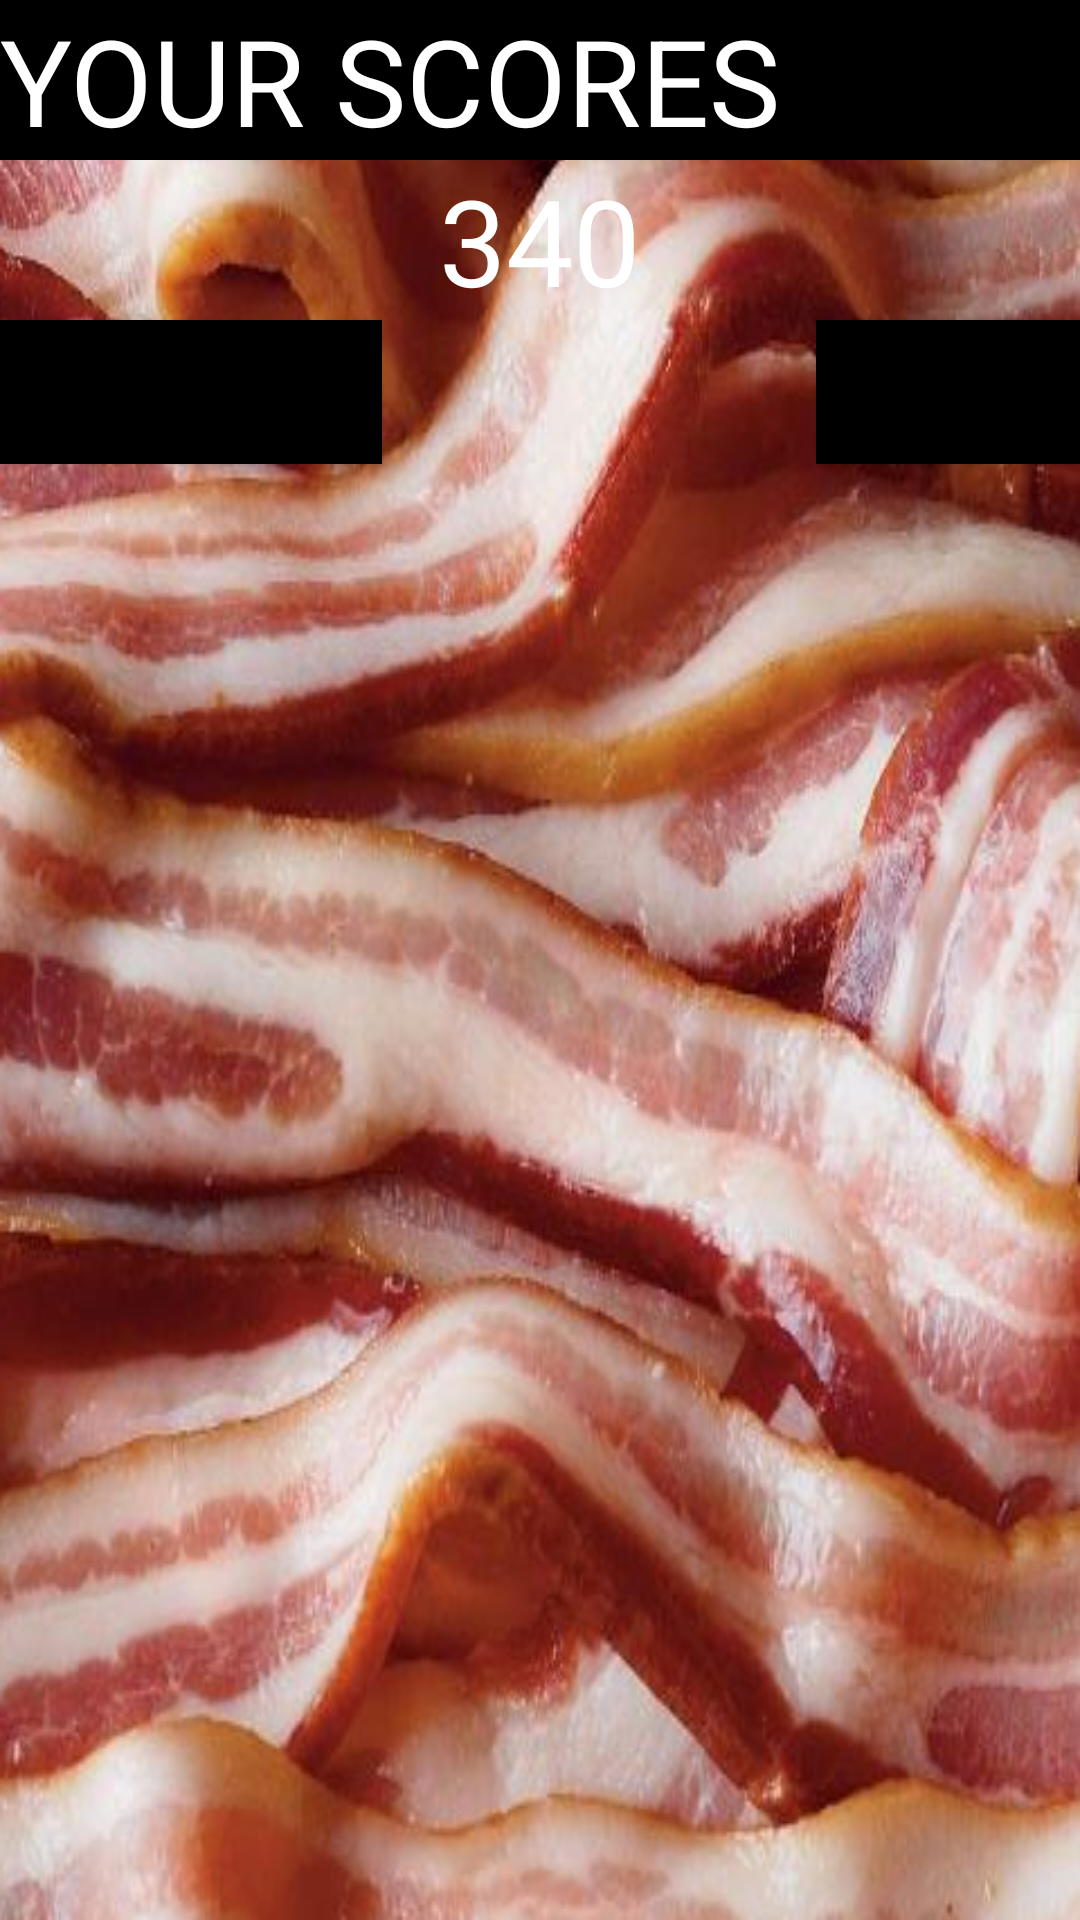

The Android layout XML behind this screen, and the referenced resources:
<!-- AndroidManifest.xml: application theme Theme.AppCompat.Light.NoActionBar -->
<!-- res/layout/highscoresdialoglayout.xml -->
<?xml version="1.0" encoding="utf-8"?>
<RelativeLayout xmlns:android="http://schemas.android.com/apk/res/android"
    android:layout_width="wrap_content"
    android:layout_height="wrap_content"
    android:background="@drawable/bacondialogback">

    <TextView
        android:id="@+id/highScoresTitle"
        android:layout_width="match_parent"
        android:layout_height="wrap_content"
        android:layout_alignParentStart="true"
        android:textSize="40dp"
        android:textColor="@android:color/white"
        android:gravity="start|center_vertical"
        android:background="@android:color/black"
        android:text="YOUR SCORES"/>

        <TextView
            android:id="@+id/scoresText"
            android:layout_width="wrap_content"
            android:layout_height="wrap_content"
            android:layout_below="@+id/highScoresTitle"
            android:layout_centerHorizontal="true"
            android:layout_centerVertical="true"
            android:textColor="@android:color/white"
            android:text="340"
            android:textSize="40dp" />

    <Button
        android:id="@+id/closeButton"
        android:layout_width="wrap_content"
        android:layout_height="wrap_content"
        android:layout_alignParentEnd="true"
        android:layout_below="@+id/scoresText"
        android:background="@android:color/black"
        android:text="CLOSE"
        android:typeface="sans" />

    <Button
        android:id="@+id/globalButton"
        android:layout_width="wrap_content"
        android:layout_height="wrap_content"
        android:layout_alignParentStart="true"
        android:layout_below="@+id/scoresText"
        android:background="@android:color/black"
        android:text="   GLOBAL SCORES   "
        android:typeface="sans" />

</RelativeLayout>
<!-- resources referenced by this layout -->
<resources>
  <!-- drawable bacondialogback: png bitmap (drawable-nodpi, 466093 bytes) -->
</resources>
